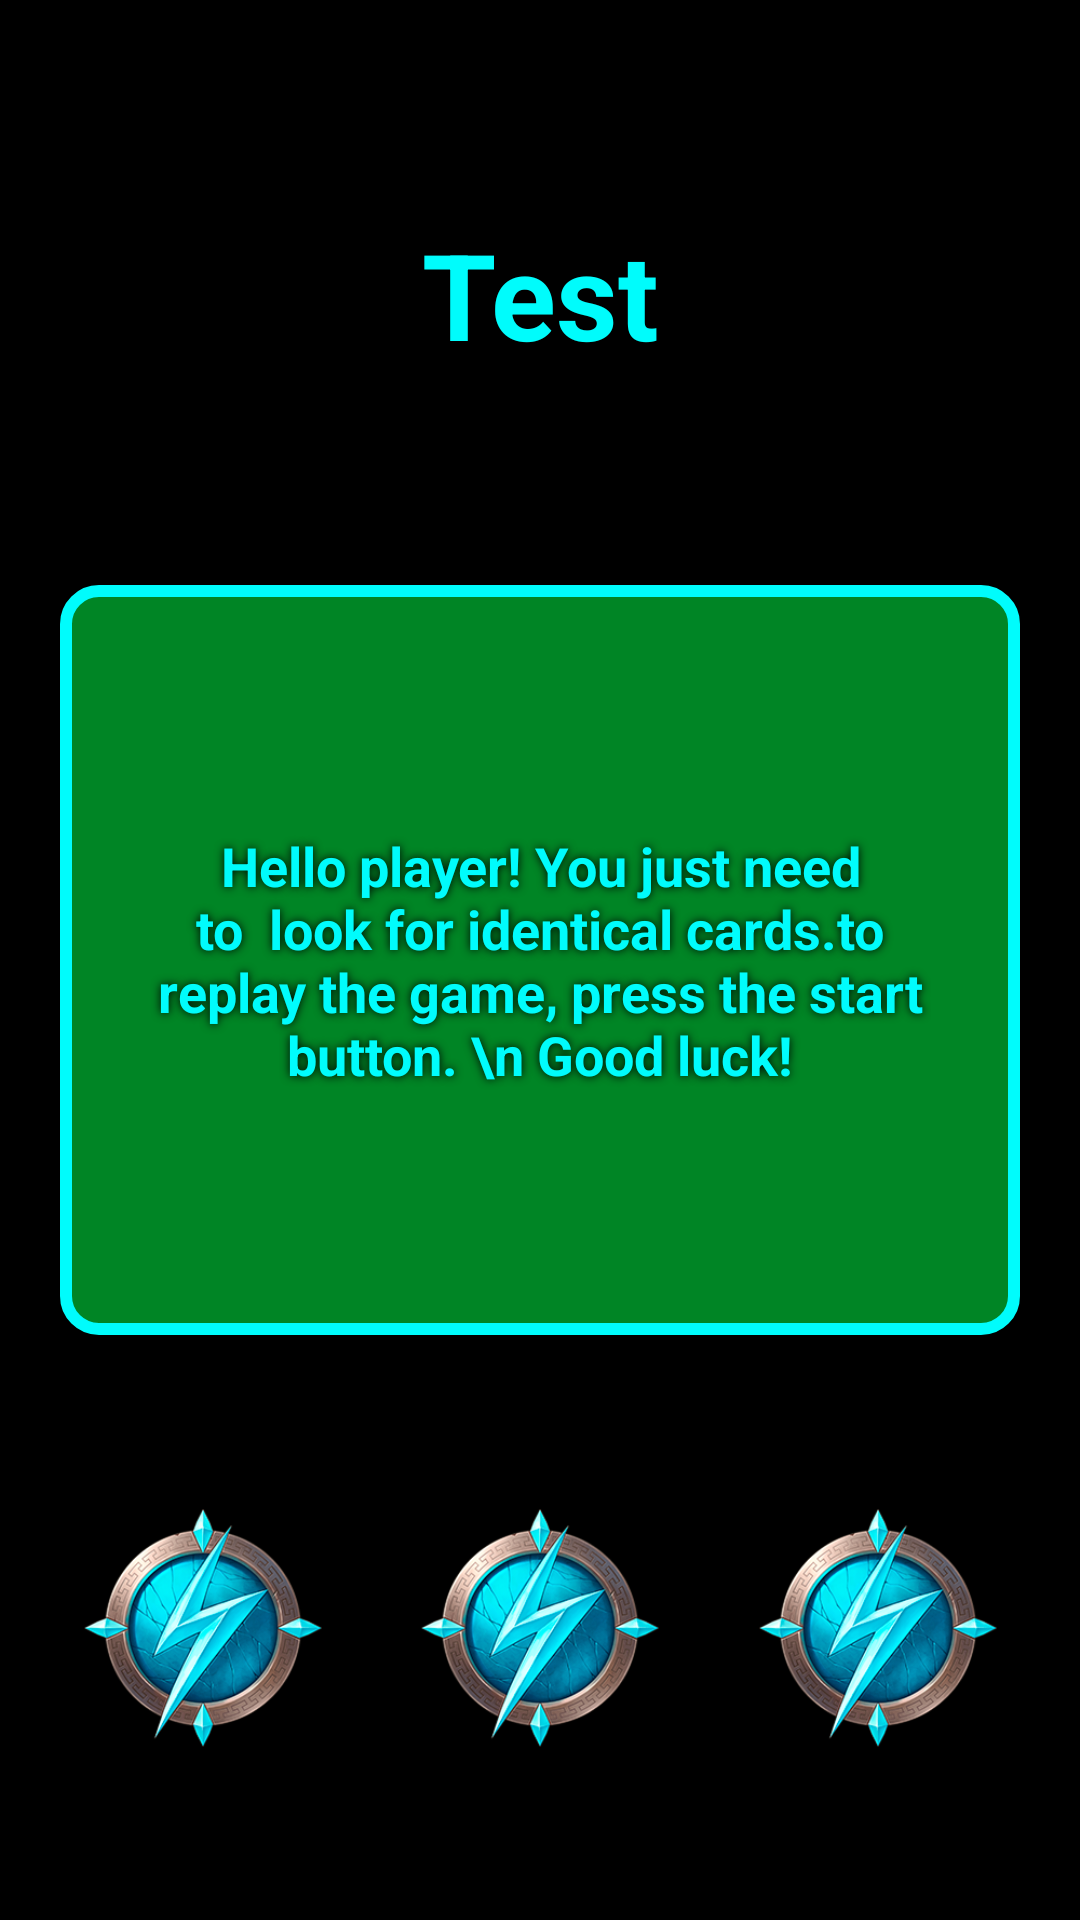

Android layout source for this screen:
<!-- AndroidManifest.xml: application theme Theme.TestDubrivnyi -->
<!-- res/layout/activity_info.xml -->
<?xml version="1.0" encoding="utf-8"?>
<androidx.constraintlayout.widget.ConstraintLayout xmlns:android="http://schemas.android.com/apk/res/android"
    xmlns:app="http://schemas.android.com/apk/res-auto"
    xmlns:tools="http://schemas.android.com/tools"
    android:layout_width="match_parent"
    android:layout_height="match_parent"
    android:background="@drawable/bgvert"
    tools:context=".InfoAct">

    <TextView
        android:id="@+id/nameApp"
        android:layout_width="360dp"
        android:layout_height="220dp"
        android:gravity="center"
        android:shadowColor="@color/black"
        android:shadowDx="0"
        android:shadowDy="0"
        android:shadowRadius="9"
        android:text="Test"
        android:textSize="40sp"
        app:layout_constraintBottom_toTopOf="@+id/info"
        app:layout_constraintEnd_toEndOf="parent"
        app:layout_constraintStart_toStartOf="parent"
        app:layout_constraintTop_toTopOf="parent" />
    <ImageView
        android:id="@+id/v1"
        android:layout_width="90dp"
        android:layout_height="90dp"
        android:src="@drawable/xs2"
        app:layout_constraintBottom_toBottomOf="parent"
        app:layout_constraintEnd_toEndOf="parent"
        app:layout_constraintStart_toStartOf="parent"
        app:layout_constraintTop_toBottomOf="@+id/info" />

    <ImageView
        android:id="@+id/v2"
        android:layout_width="90dp"
        android:layout_height="90dp"
        android:src="@drawable/xs2"
        app:layout_constraintBottom_toBottomOf="parent"
        app:layout_constraintEnd_toStartOf="@+id/v1"
        app:layout_constraintStart_toStartOf="parent"
        app:layout_constraintTop_toBottomOf="@+id/info" />

    <ImageView
        android:id="@+id/v3"
        android:layout_width="90dp"
        android:layout_height="90dp"
        android:src="@drawable/xs2"
        app:layout_constraintBottom_toBottomOf="parent"
        app:layout_constraintEnd_toEndOf="parent"
        app:layout_constraintStart_toEndOf="@+id/v1"
        app:layout_constraintTop_toBottomOf="@+id/info" />

    <TextView
        android:id="@+id/info"
        android:layout_width="320dp"
        android:layout_height="250dp"
        android:background="@drawable/backforapp"
        android:gravity="center"
        android:padding="32dp"
        android:shadowColor="@android:color/black"
        android:shadowDx="0"
        android:shadowDy="0"
        android:shadowRadius="7"
        android:text="Hello player! You just need to  look for identical cards.to replay the game, press the start button. \n Good luck!"
        android:textSize="18sp"
        app:layout_constraintBottom_toBottomOf="parent"
        app:layout_constraintEnd_toEndOf="parent"
        app:layout_constraintStart_toStartOf="parent"
        app:layout_constraintTop_toTopOf="parent" />
</androidx.constraintlayout.widget.ConstraintLayout>
<!-- resources referenced by this layout -->
<resources>
  <color name="black">#FF000000</color>
  <!-- drawable backforapp (drawable) -->
  <?xml version="1.0" encoding="utf-8"?>
  
  <shape xmlns:android="http://schemas.android.com/apk/res/android">
      <corners android:radius="11dp"/>
      <stroke android:color="@color/kk2" android:width="4dp"/>
      <solid android:color="@color/kk1"/>
  </shape>
  <!-- drawable xs2: png bitmap (drawable, 71218 bytes) -->
  <style name="Theme.TestDubrivnyi" parent="Base.Theme.TestDubrivnyi" />
  <color name="kk2">#00FCFC</color>
  <color name="kk1">#8500FF48</color>
  <style name="Base.Theme.TestDubrivnyi" parent="Theme.Material3.DayNight.NoActionBar">
          
          <item name="android:windowBackground">@color/black</item>
          <item name="android:windowTranslucentStatus">false</item>
          <item name="android:statusBarColor">@color/black</item>
          <item name="windowActionBar">false</item>
          <item name="windowNoTitle">true</item>
          <item name="android:textStyle">bold</item>
          <item name="android:textColor">@color/texting</item>
          
      </style>
  <color name="texting">#00FCFC</color>
</resources>
